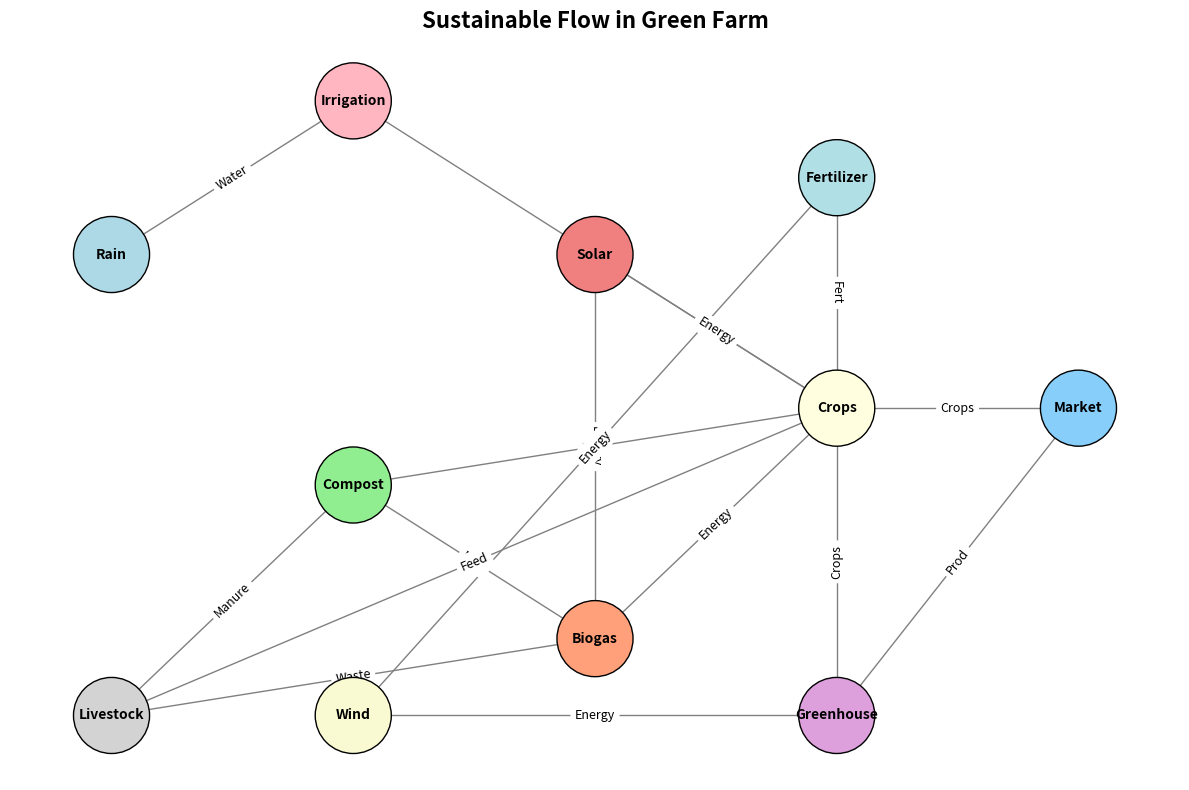

This chart was generated by the following Python code:
import matplotlib.pyplot as plt
import networkx as nx

# Create an undirected graph
G = nx.Graph()

nodes = [
    "Rain", "Solar", "Compost", "Crops", 
    "Irrigation", "Biogas", "Livestock", "Market",
    "Greenhouse", "Wind", "Fertilizer"
]

# Add nodes to the graph
G.add_nodes_from(nodes)

edges = [
    ("Rain", "Irrigation"),
    ("Solar", "Biogas"),
    ("Solar", "Crops"),
    ("Compost", "Crops"),
    ("Compost", "Biogas"),
    ("Crops", "Market"),
    ("Irrigation", "Crops"),
    ("Biogas", "Crops"),
    ("Livestock", "Biogas"),
    ("Livestock", "Compost"),
    ("Crops", "Livestock"),
    ("Greenhouse", "Crops"),
    ("Wind", "Greenhouse"),
    ("Wind", "Fertilizer"),
    ("Fertilizer", "Crops"),
    ("Greenhouse", "Market")
]

# Add edges to the graph
G.add_edges_from(edges)

pos = {
    "Rain": (0, 3),
    "Solar": (2, 3),
    "Compost": (1, 1.5),
    "Crops": (3, 2),
    "Irrigation": (1, 4),
    "Biogas": (2, 0.5),
    "Livestock": (0, 0),
    "Market": (4, 2),
    "Greenhouse": (3, 0),
    "Wind": (1, 0),
    "Fertilizer": (3, 3.5)
}

# Draw the graph with shuffled node colors
plt.figure(figsize=(12, 8))
nx.draw_networkx_nodes(G, pos, node_size=3000, node_color=['lightblue', 'lightcoral', 'lightgreen', 
                                                           'lightyellow', 'lightpink', 'lightsalmon', 
                                                           'lightgrey', 'lightskyblue', 'plum', 
                                                           'lightgoldenrodyellow', 'powderblue'],
                       edgecolors='black')
nx.draw_networkx_edges(G, pos, edgelist=edges, edge_color='gray')

# Shortened labels
nx.draw_networkx_labels(G, pos, font_size=10, font_weight='bold')
edge_labels = {
    ("Rain", "Irrigation"): "Water",
    ("Solar", "Biogas"): "Energy",
    ("Solar", "Crops"): "Energy",
    ("Compost", "Crops"): "Nutr",
    ("Compost", "Biogas"): "Nutr",
    ("Crops", "Market"): "Crops",
    ("Irrigation", "Crops"): "Water",
    ("Biogas", "Crops"): "Energy",
    ("Livestock", "Biogas"): "Waste",
    ("Livestock", "Compost"): "Manure",
    ("Crops", "Livestock"): "Feed",
    ("Greenhouse", "Crops"): "Crops",
    ("Wind", "Greenhouse"): "Energy",
    ("Wind", "Fertilizer"): "Energy",
    ("Fertilizer", "Crops"): "Fert",
    ("Greenhouse", "Market"): "Prod"
}

nx.draw_networkx_edge_labels(G, pos, edge_labels=edge_labels, font_size=9)

plt.title('Sustainable Flow in Green Farm', fontsize=16, fontweight='bold')

plt.tight_layout()
plt.axis('off')
plt.show()
